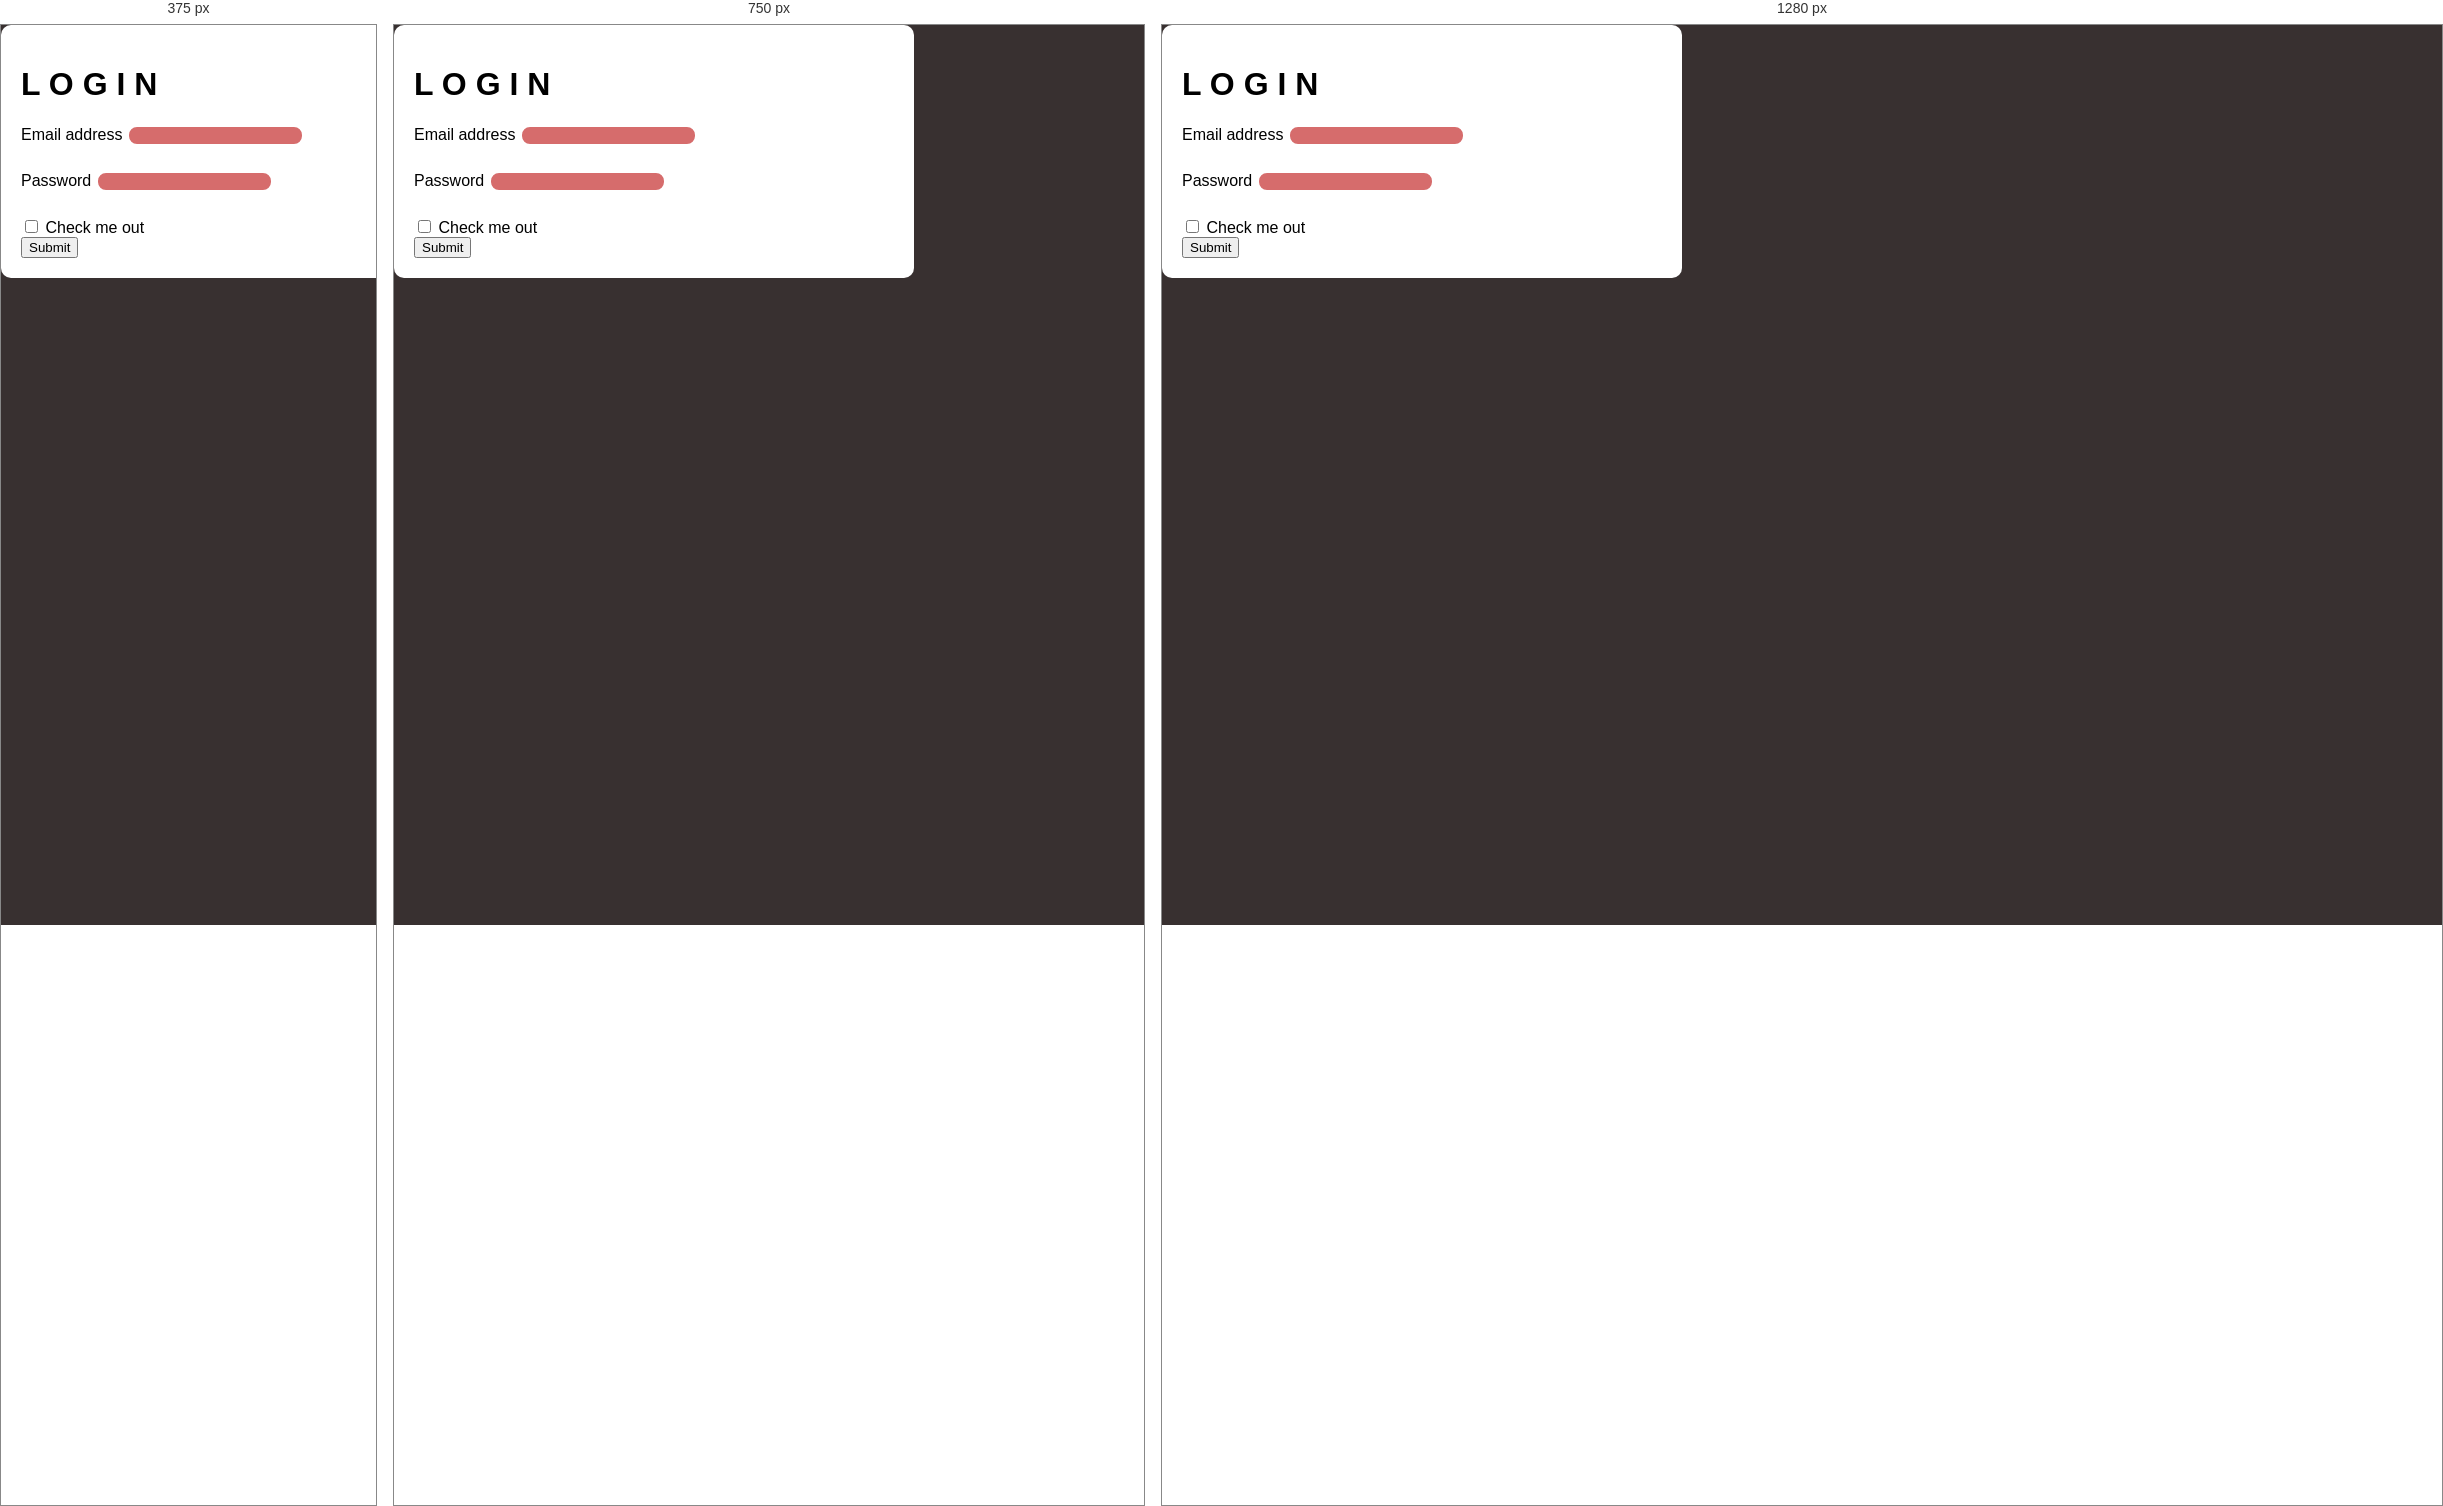
Rendered at 375 px, 750 px and 1280 px, left to right.

<!-- file: index.html -->
<!doctype html>
<html lang="en">
<head>
    <!-- Required meta tags -->
    <meta charset="utf-8">
    <meta name="viewport" content="width=device-width, initial-scale=1">

    <!-- Bootstrap CSS -->
    <link href="https://cdn.jsdelivr.net/npm/bootstrap@5.0.2/dist/css/bootstrap.min.css" rel="stylesheet" integrity="sha384-EVSTQN3/azprG1Anm3QDgpJLIm9Nao0Yz1ztcQTwFspd3yD65VohhpuuCOmLASjC" crossorigin="anonymous">

    <link href="style.css" rel="stylesheet">

    <title>Hello, world!</title>
</head>
<body style="background-color:#383030;">

    

<div class="container d-flex justify-content-center align-items-center min-vh-100">
    <div class="card login-form">
        <div class="card-body">
            <h1 class="card-title text-center"><strong> L O G I N</strong> </h1>
        </div>
        <div class="card-text">
            <form action="show.html" method="post">
                <div class="mb-3">
                    <label for="exampleInputEmail1" class="form-label">Email address</label>
                    <input type="email" class="form-control" id="exampleInputEmail1" aria-describedby="emailHelp">
                </div>
                <div class="mb-3">
                    <label for="exampleInputPassword1" class="form-label">Password</label>
                    <input type="password" class="form-control" id="exampleInputPassword1">
                </div>
                <div class="mb-3 form-check">
                    <input type="checkbox" class="form-check-input" id="exampleCheck1">
                    <label class="form-check-label" for="exampleCheck1">Check me out</label>
                </div>
                
                <button type="submit" class="btn btn-primary ">Submit</button>
            </form>
        </div>
    </div>
</div>
</body>
</html>


/* @media block from style.css */
@media (max-width: 600px) {
    .grup {
        justify-content: flex-start;
    }

    .kotak-kecil {
        width: 100%; 
        margin: 10px 0;
    }
}

/* @media block from style.css */
@media (min-width: 601px) and (max-width: 900px) {
    .kotak-kecil {
        width: calc(25% - 20px); 
    }
}